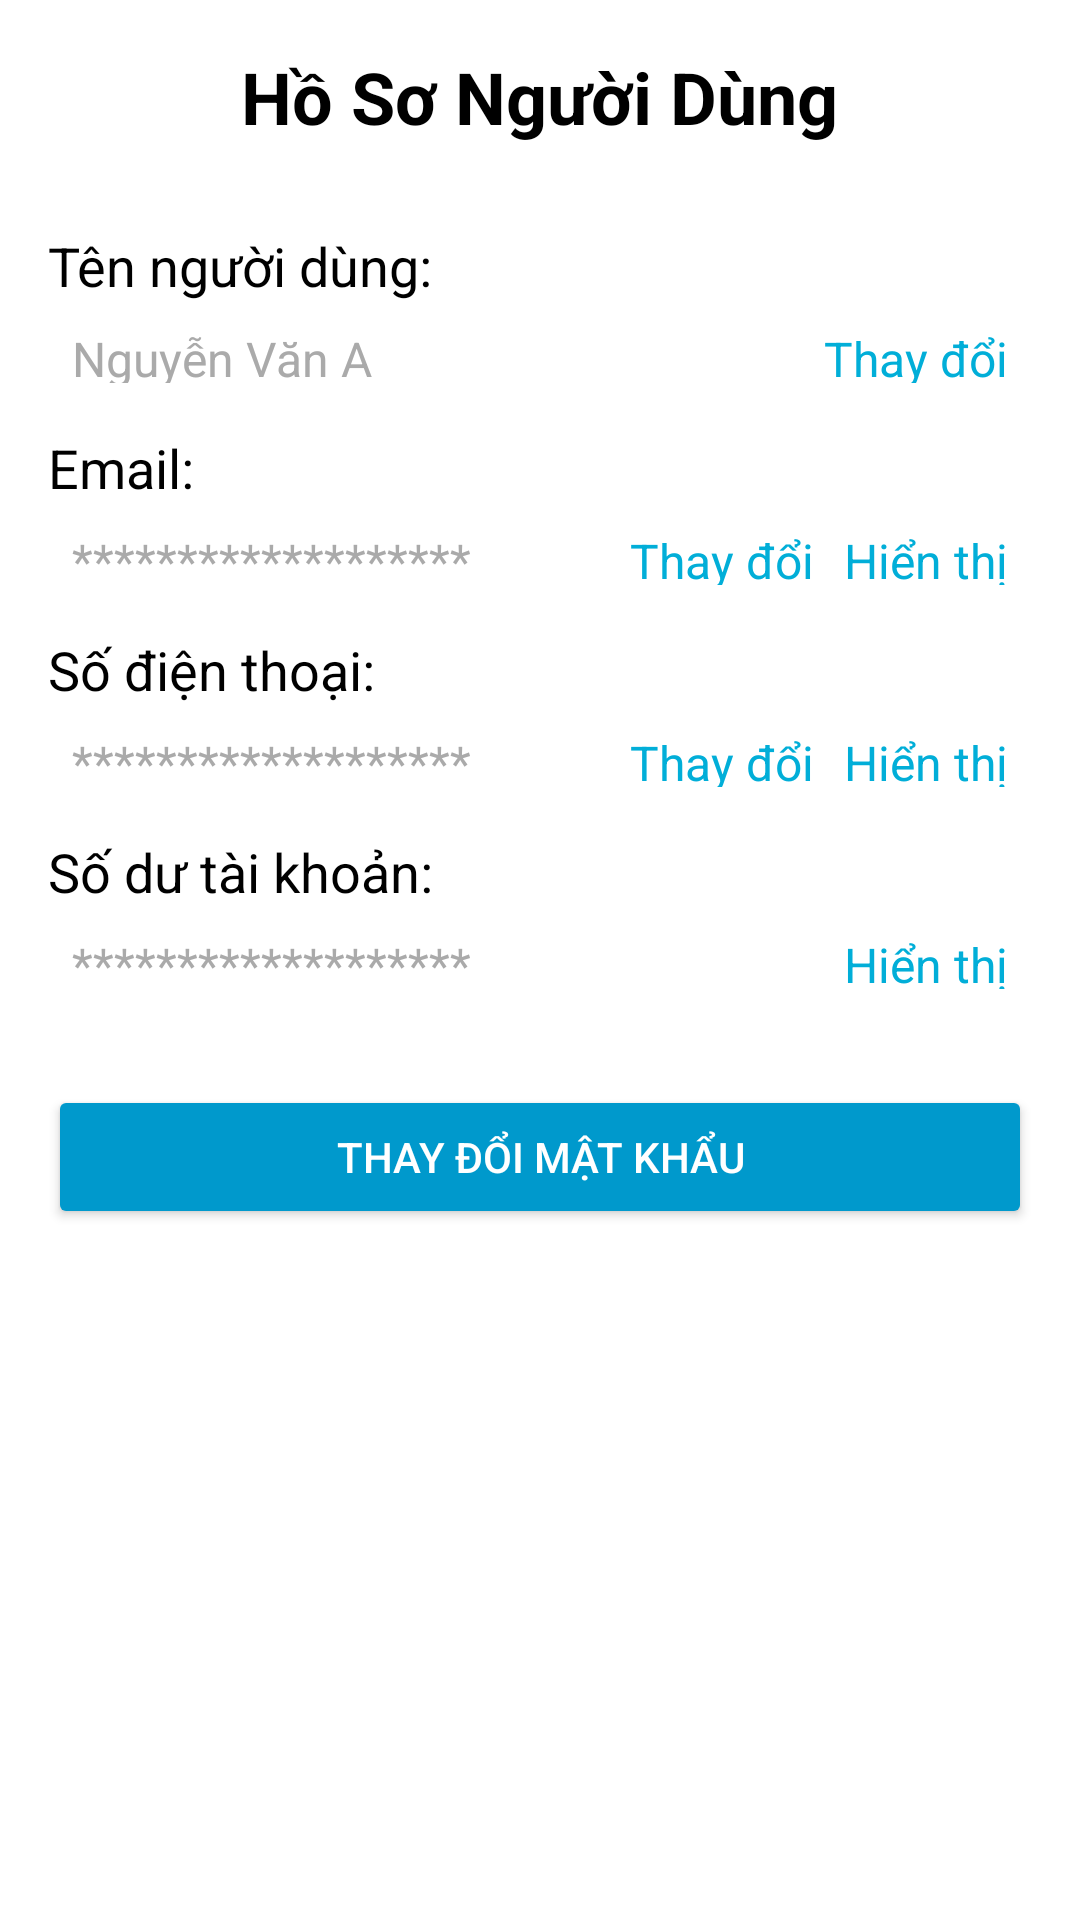

Here is an Android app screen rendered from its layout file. Give the layout XML and the strings, colors and styles it references.
<!-- AndroidManifest.xml: application theme Theme.UI_project2024 -->
<!-- res/layout/fragment_users.xml -->
<?xml version="1.0" encoding="utf-8"?>
<LinearLayout xmlns:android="http://schemas.android.com/apk/res/android"
    android:layout_width="match_parent"
    android:layout_height="match_parent"
    android:orientation="vertical"
    android:padding="16dp"
    android:background="@android:color/white">

    
    <TextView
        android:id="@+id/title"
        android:layout_width="wrap_content"
        android:layout_height="wrap_content"
        android:text="Hồ Sơ Người Dùng"
        android:textSize="24sp"
        android:textStyle="bold"
        android:gravity="center"
        android:layout_gravity="center_horizontal"
        android:paddingBottom="20dp"
        android:textColor="@android:color/black" />

    
    <TextView
        android:id="@+id/name_profile"
        android:layout_width="wrap_content"
        android:layout_height="wrap_content"
        android:text="Tên người dùng:"
        android:textSize="18sp"
        android:textColor="@android:color/black"
        android:paddingTop="8dp" />

    <LinearLayout
        android:layout_width="wrap_content"
        android:layout_height="35dp"
        android:orientation="horizontal"
        android:padding="8dp">
        <TextView
            android:id="@+id/edit_name_profile"
            android:layout_width="wrap_content"
            android:layout_height="wrap_content"
            android:text="Nguyễn Văn A"
            android:textSize="16sp"
            android:textColor="@android:color/darker_gray" />

        <View
            android:layout_width="wrap_content"
            android:layout_height="wrap_content"
            android:layout_weight="1" />

        <TextView
            android:id="@+id/chage_name_user"
            android:layout_width="wrap_content"
            android:layout_height="wrap_content"
            android:text="Thay đổi"
            android:textSize="16sp"
            android:textColor="@color/primary" />


    </LinearLayout>



    
    <TextView
        android:id="@+id/email_profile"
        android:layout_width="wrap_content"
        android:layout_height="wrap_content"
        android:text="Email:"
        android:textSize="18sp"
        android:textColor="@android:color/black"
        android:paddingTop="8dp" />

    <LinearLayout
        android:layout_width="wrap_content"
        android:layout_height="35dp"
        android:orientation="horizontal"
        android:padding="8dp">

        
        <TextView
            android:id="@+id/hide_email"
            android:layout_width="wrap_content"
            android:layout_height="wrap_content"
            android:text="*******************"
            android:textSize="16sp"
            android:textColor="@android:color/darker_gray" />

        
        <View
            android:layout_width="wrap_content"
            android:layout_height="wrap_content"
            android:layout_weight="1" />
        <TextView
            android:id="@+id/chage_email"
            android:layout_width="wrap_content"
            android:layout_height="wrap_content"
            android:text="Thay đổi"
            android:textSize="16sp"
            android:paddingRight="10dp"
            android:textColor="@color/primary" />

        
        <TextView
            android:id="@+id/show_email"
            android:layout_width="wrap_content"
            android:layout_height="wrap_content"
            android:text="Hiển thị"
            android:textSize="16sp"
            android:textColor="@color/primary" />
    </LinearLayout>

    
    <TextView
        android:layout_width="wrap_content"
        android:layout_height="wrap_content"
        android:text="Số điện thoại:"
        android:textSize="18sp"
        android:textColor="@android:color/black"
        android:paddingTop="8dp" />

    <LinearLayout
        android:layout_width="wrap_content"
        android:layout_height="35dp"
        android:orientation="horizontal"
        android:padding="8dp">

        
        <TextView
            android:id="@+id/hide_phone"
            android:layout_width="wrap_content"
            android:layout_height="wrap_content"
            android:text="*******************"
            android:textSize="16sp"
            android:textColor="@android:color/darker_gray" />

        
        <View
            android:layout_width="wrap_content"
            android:layout_height="wrap_content"
            android:layout_weight="1" />

        
        <TextView
            android:id="@+id/chage_phone"
            android:layout_width="wrap_content"
            android:layout_height="wrap_content"
            android:text="Thay đổi"
            android:textSize="16sp"
            android:paddingRight="10dp"
            android:textColor="@color/primary" />
        <TextView
            android:id="@+id/show_phone"
            android:layout_width="wrap_content"
            android:layout_height="wrap_content"
            android:text="Hiển thị"
            android:textSize="16sp"
            android:textColor="@color/primary" />
    </LinearLayout>

    <TextView
        android:layout_width="wrap_content"
        android:layout_height="wrap_content"
        android:text="Số dư tài khoản:"
        android:textSize="18sp"
        android:textColor="@android:color/black"
        android:paddingTop="8dp" />

    <LinearLayout
        android:layout_width="wrap_content"
        android:layout_height="35dp"
        android:orientation="horizontal"
        android:padding="8dp">

        
        <TextView
            android:id="@+id/hide_coin"
            android:layout_width="wrap_content"
            android:layout_height="wrap_content"
            android:text="*******************"
            android:textSize="16sp"
            android:textColor="@android:color/darker_gray" />

        
        <View
            android:layout_width="wrap_content"
            android:layout_height="wrap_content"
            android:layout_weight="1" />

        
        <TextView
            android:id="@+id/show_coin"
            android:layout_width="wrap_content"
            android:layout_height="wrap_content"
            android:text="Hiển thị"
            android:textSize="16sp"
            android:textColor="@color/primary" />
    </LinearLayout>

    
    <Button
        android:id="@+id/change_password_button"
        android:layout_width="match_parent"
        android:layout_height="wrap_content"
        android:text="Thay Đổi Mật Khẩu"
        android:backgroundTint="@android:color/holo_blue_dark"
        android:textColor="@android:color/white"
        android:layout_marginTop="24dp"
        android:padding="12dp" />
</LinearLayout>
<!-- resources referenced by this layout -->
<resources>
  <color name="primary">#01AED8</color>
  <style name="Theme.UI_project2024" parent="Base.Theme.UI_project2024" />
  <style name="Base.Theme.UI_project2024" parent="Theme.Material3.DayNight.NoActionBar">
          
          
          <item name="colorPrimary">@color/lavender</item>
          <item name="colorPrimaryVariant">@color/lavender</item>
          <item name="colorOnPrimary">@color/white</item>
          
          <item name="colorSecondary">@color/teal_200</item>
          <item name="colorSecondaryVariant">@color/teal_700</item>
          <item name="colorOnSecondary">@color/black</item>
          
          <item name="android:statusBarColor">?attr/colorPrimaryVariant</item>
      </style>
  <color name="lavender">#8692f7</color>
  <color name="white">#FFFFFFFF</color>
  <color name="teal_200">#FF03DAC5</color>
  <color name="teal_700">#FF018786</color>
  <color name="black">#FF000000</color>
</resources>
